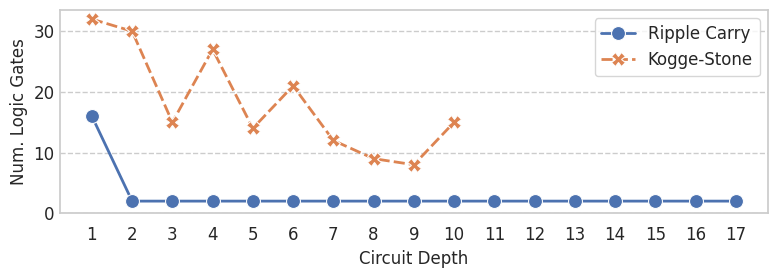

Write the Python code that produced this figure.
import matplotlib.pyplot as plt
from matplotlib import rc
import pandas as pd
import seaborn as sns

def set_style():
  paper_rc = {
      'font.family': 'serif',
      'font.serif': ['Times', 'Palatino', 'serif'],
      'font.size': 14,
      'legend.fontsize': 12,
      'xtick.labelsize': 12,
      'ytick.labelsize': 12,
      'lines.linewidth': 2,
      'lines.markersize': 10,
      'grid.linestyle': '--',
      'ytick.major.size': 0.1,
      'ytick.minor.size': 0.05,
  }
  # Set the font to be serif, rather than sans
  sns.set(font='serif', rc=paper_rc)
  sns.set_style('whitegrid', rc=paper_rc)
  sns.color_palette('colorblind')


fig = plt.figure(figsize=(8, 3))
rc('font',**{'family':'serif','serif':['Palatino']})
plt.rcParams['pdf.fonttype'] = 42

set_style()

bench_kogge   = [32, 30, 15, 27, 14, 21, 12, 9, 8, 15, None, None, None, None, None, None, None]
bench_ripple = [16, 2, 2, 2, 2, 2, 2, 2, 2, 2, 2, 2, 2, 2, 2, 2, 2]

print('bench_kogge',len(bench_kogge))
print('bench_ripple',len(bench_ripple)) # should be equal, add 0 if not

sz = len(bench_kogge)
df = pd.DataFrame({
  "Circuit Depth": [i for i in range(1, 18)] * 2,
  "Adder": ["Ripple Carry"] * sz + ["Kogge-Stone"] * sz,
  "Num. Logic Gates": bench_ripple + bench_kogge
})

ax = sns.lineplot(x='Circuit Depth', y='Num. Logic Gates', hue='Adder', style='Adder', markers=True, data=df)
ax.legend(ncol=1, loc='upper right')
ax.set_yticks((0, 10, 20, 30))
ax.set_xticks((1,2,3,4,5,6,7,8,9,10,11,12,13,14,15,16,17))
ax.xaxis.grid(False)  # remove vertical axis


plt.tight_layout()
plt.savefig("16_bit_adder_topology.png", dpi=300, bbox_inches="tight", pad_inches=0.03)
